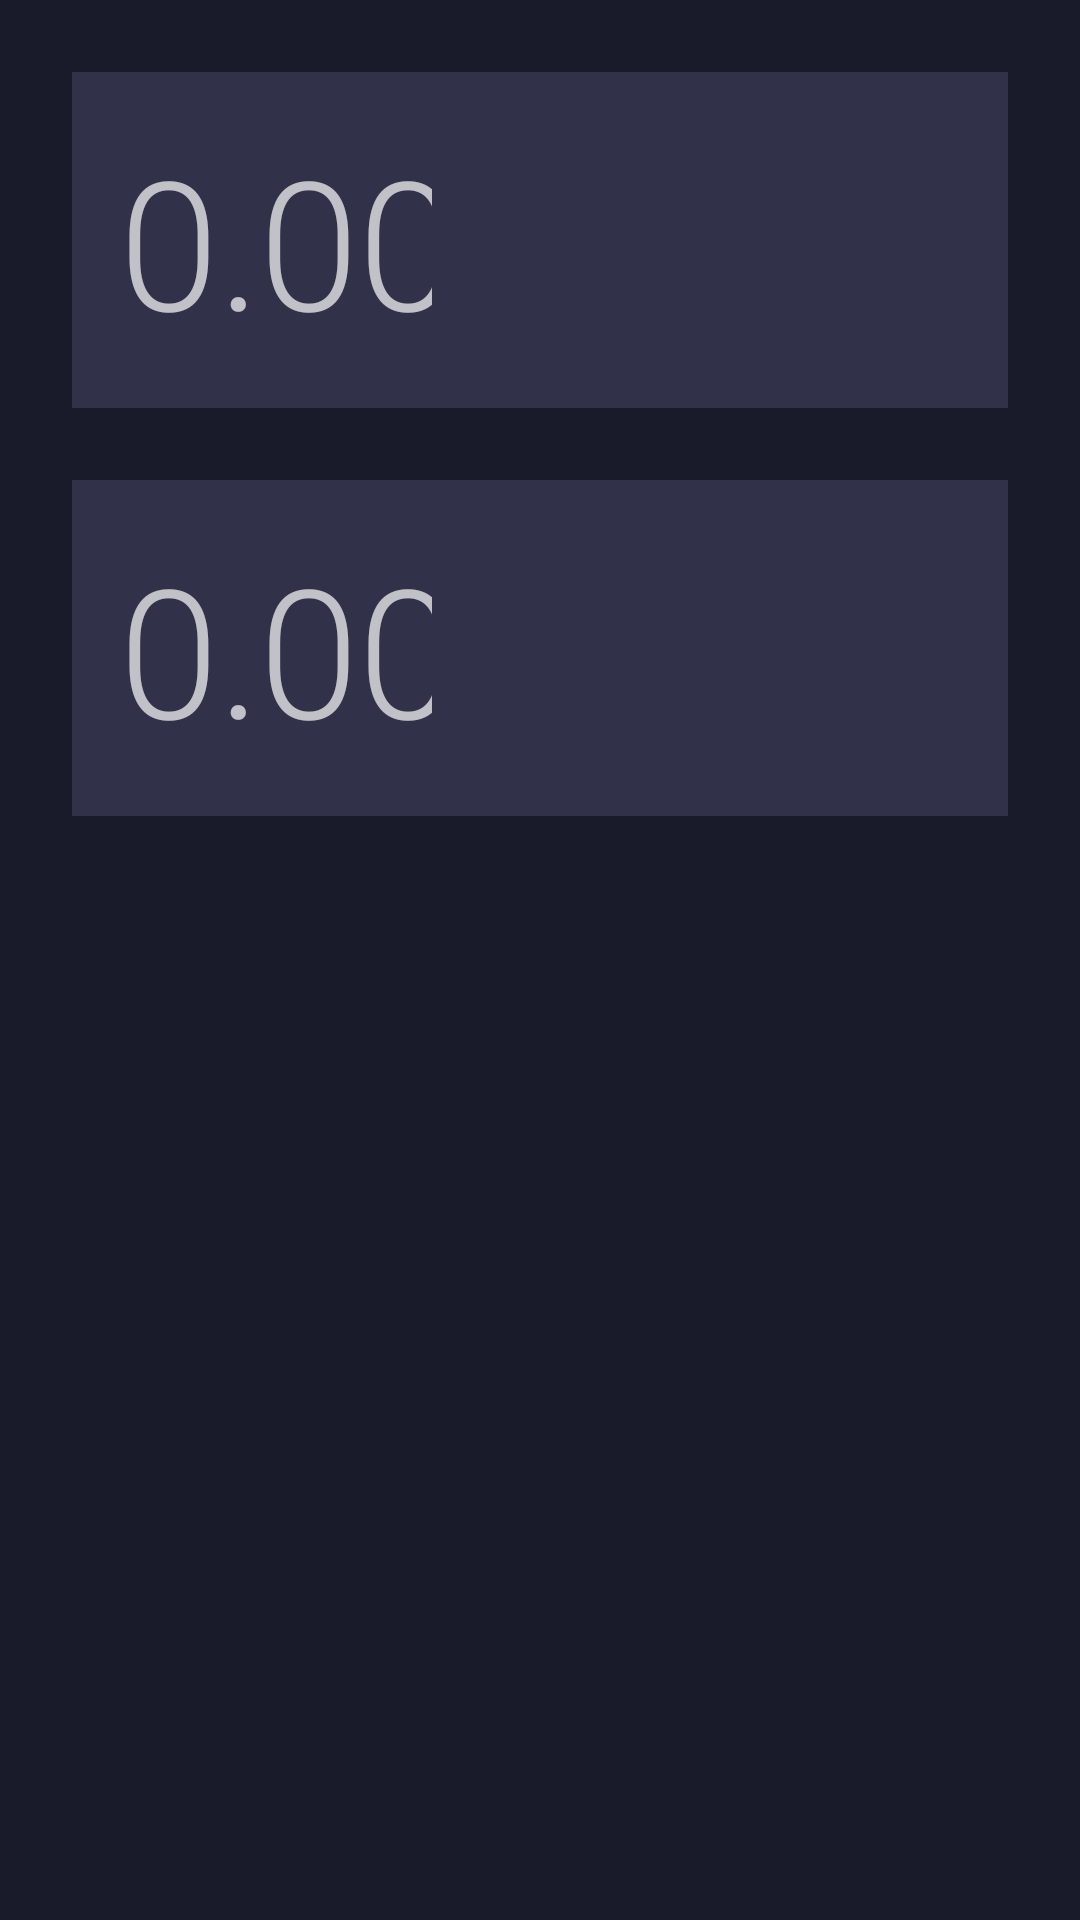

Produce the Android XML layout that renders to this screen, including the resource entries it uses.
<!-- AndroidManifest.xml: application theme AppTheme.NoActionBar -->
<!-- res/layout/fragment_converter.xml -->
<?xml version="1.0" encoding="utf-8"?>
<LinearLayout xmlns:android="http://schemas.android.com/apk/res/android"
    xmlns:tools="http://schemas.android.com/tools"
    android:layout_width="match_parent"
    android:layout_height="match_parent"
    android:orientation="vertical"
    android:padding="24dp"
    tools:ignore="Autofill">

    <LinearLayout
        android:layout_width="match_parent"
        android:layout_height="wrap_content"
        android:background="@color/dark_four"
        android:gravity="center_vertical"
        android:orientation="horizontal">

        <EditText
            android:id="@+id/from"
            android:layout_width="0dp"
            android:layout_height="wrap_content"
            android:layout_weight="1"
            android:background="@null"
            android:hint="@string/zero_decimal"
            android:inputType="numberDecimal"
            android:padding="16dp"
            android:textAppearance="?attr/textAppearanceHeadline2"
            tools:text="@sample/coins.json/data/quote/USD/price" />

        <TextView
            android:id="@+id/from_coin"
            android:layout_width="wrap_content"
            android:layout_height="match_parent"
            android:layout_marginEnd="16dp"
            android:gravity="center_vertical|end"
            android:minEms="4"
            android:textAppearance="?attr/textAppearanceHeadline4"
            tools:text="@sample/coins.json/data/symbol" />

    </LinearLayout>

    <LinearLayout
        android:layout_width="match_parent"
        android:layout_height="wrap_content"
        android:layout_marginTop="24dp"
        android:background="@color/dark_four"
        android:gravity="center_vertical"
        android:orientation="horizontal">

        <EditText
            android:id="@+id/to"
            android:layout_width="0dp"
            android:layout_height="wrap_content"
            android:layout_weight="1"
            android:background="@null"
            android:hint="@string/zero_decimal"
            android:inputType="numberDecimal"
            android:padding="16dp"
            android:textAppearance="?attr/textAppearanceHeadline2"
            tools:text="@sample/coins.json/data/quote/USD/price" />

        <TextView
            android:id="@+id/to_coin"
            android:layout_width="wrap_content"
            android:layout_height="match_parent"
            android:layout_marginEnd="16dp"
            android:gravity="center_vertical|end"
            android:minEms="4"
            android:textAppearance="?attr/textAppearanceHeadline4"
            tools:text="@sample/coins.json/data/symbol" />

    </LinearLayout>

</LinearLayout>
<!-- resources referenced by this layout -->
<resources>
  <color name="dark_four">#313249</color>
  <string name="zero_decimal">0.00</string>
  <style name="AppTheme.NoActionBar">
          <item name="windowActionBar">false</item>
          <item name="windowNoTitle">true</item>
      </style>
</resources>
